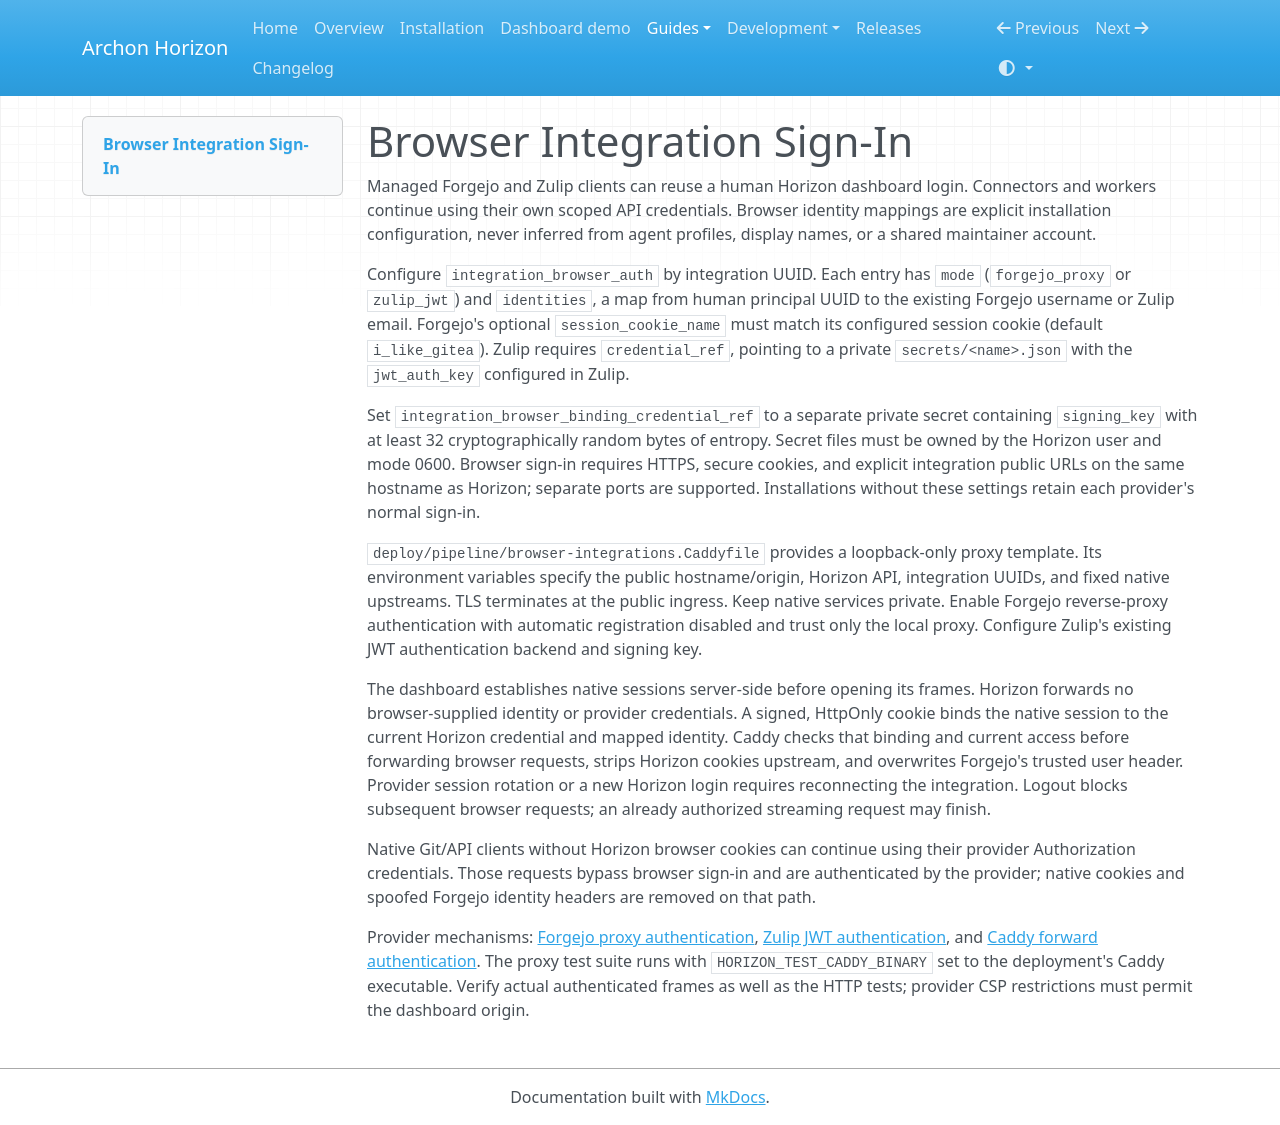

repository: frenzymath/Archon-Horizon · page: pipeline-browser-integrations/index.html · generator: mkdocs

# Browser Integration Sign-In

Managed Forgejo and Zulip clients can reuse a human Horizon dashboard login.
Connectors and workers continue using their own scoped API credentials. Browser
identity mappings are explicit installation configuration, never inferred from
agent profiles, display names, or a shared maintainer account.

Configure `integration_browser_auth` by integration UUID. Each entry has `mode`
(`forgejo_proxy` or `zulip_jwt`) and `identities`, a map from human principal UUID
to the existing Forgejo username or Zulip email. Forgejo's optional
`session_cookie_name` must match its configured session cookie (default
`i_like_gitea`). Zulip requires `credential_ref`, pointing to a private
`secrets/<name>.json` with the `jwt_auth_key` configured in Zulip.

Set `integration_browser_binding_credential_ref` to a separate private secret
containing `signing_key` with at least 32 cryptographically random bytes of
entropy. Secret files must be owned by the Horizon user and mode 0600. Browser
sign-in requires HTTPS, secure cookies, and explicit integration public URLs on
the same hostname as Horizon; separate ports are supported. Installations without
these settings retain each provider's normal sign-in.

`deploy/pipeline/browser-integrations.Caddyfile` provides a loopback-only proxy
template. Its environment variables specify the public hostname/origin, Horizon
API, integration UUIDs, and fixed native upstreams. TLS terminates at the public
ingress. Keep native services private. Enable Forgejo reverse-proxy authentication
with automatic registration disabled and trust only the local proxy. Configure
Zulip's existing JWT authentication backend and signing key.

The dashboard establishes native sessions server-side before opening its frames.
Horizon forwards no browser-supplied identity or provider credentials. A signed,
HttpOnly cookie binds the native session to the current Horizon credential and
mapped identity. Caddy checks that binding and current access before forwarding
browser requests, strips Horizon cookies upstream, and overwrites Forgejo's
trusted user header. Provider session rotation or a new Horizon login requires
reconnecting the integration. Logout blocks subsequent browser requests; an
already authorized streaming request may finish.

Native Git/API clients without Horizon browser cookies can continue using their
provider Authorization credentials. Those requests bypass browser sign-in and
are authenticated by the provider; native cookies and spoofed Forgejo identity
headers are removed on that path.

Provider mechanisms: [Forgejo proxy authentication](https://forgejo.org/docs/latest/admin/setup/reverse-proxy/#proxy-authentication),
[Zulip JWT authentication](https://zulip.readthedocs.io/en/latest/production/authentication-methods.html#json-web-tokens-jwt),
and [Caddy forward authentication](https://caddyserver.com/docs/caddyfile/directives/forward_auth).
The proxy test suite runs with `HORIZON_TEST_CADDY_BINARY` set to the deployment's
Caddy executable. Verify actual authenticated frames as well as the HTTP tests;
provider CSP restrictions must permit the dashboard origin.
